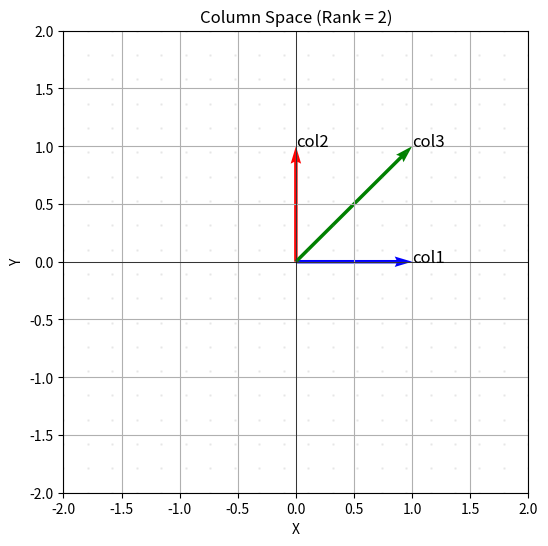

Write Python code to recreate this figure.
import numpy as np
import matplotlib.pyplot as plt


# Define a 2x3 matrix
A_vis = np.array([[1, 0, 1], [0, 1, 1]])

# Compute rank
rank_vis = np.linalg.matrix_rank(A_vis)

# Plot column vectors
plt.figure(figsize=(6, 6))
origin = np.zeros(2)
for i in range(A_vis.shape[1]):
    plt.quiver(
        *origin,
        *A_vis[:, i],
        color=["blue", "red", "green"][i],
        scale=1,
        scale_units="xy",
        angles="xy",
    )
    plt.text(A_vis[0, i], A_vis[1, i], f"col{i+1}", fontsize=12)

# If rank = 2, span is the plane
if rank_vis == 2:
    t = np.linspace(-2, 2, 20)
    for c1 in t:
        for c2 in t:
            point = c1 * A_vis[:, 0] + c2 * A_vis[:, 1]
            plt.scatter(*point, color="gray", alpha=0.1, s=1)

plt.grid(True)
plt.xlim(-2, 2)
plt.ylim(-2, 2)
plt.axhline(0, color="black", linewidth=0.5)
plt.axvline(0, color="black", linewidth=0.5)
plt.xlabel("X")
plt.ylabel("Y")
plt.title(f"Column Space (Rank = {rank_vis})")
plt.show()
